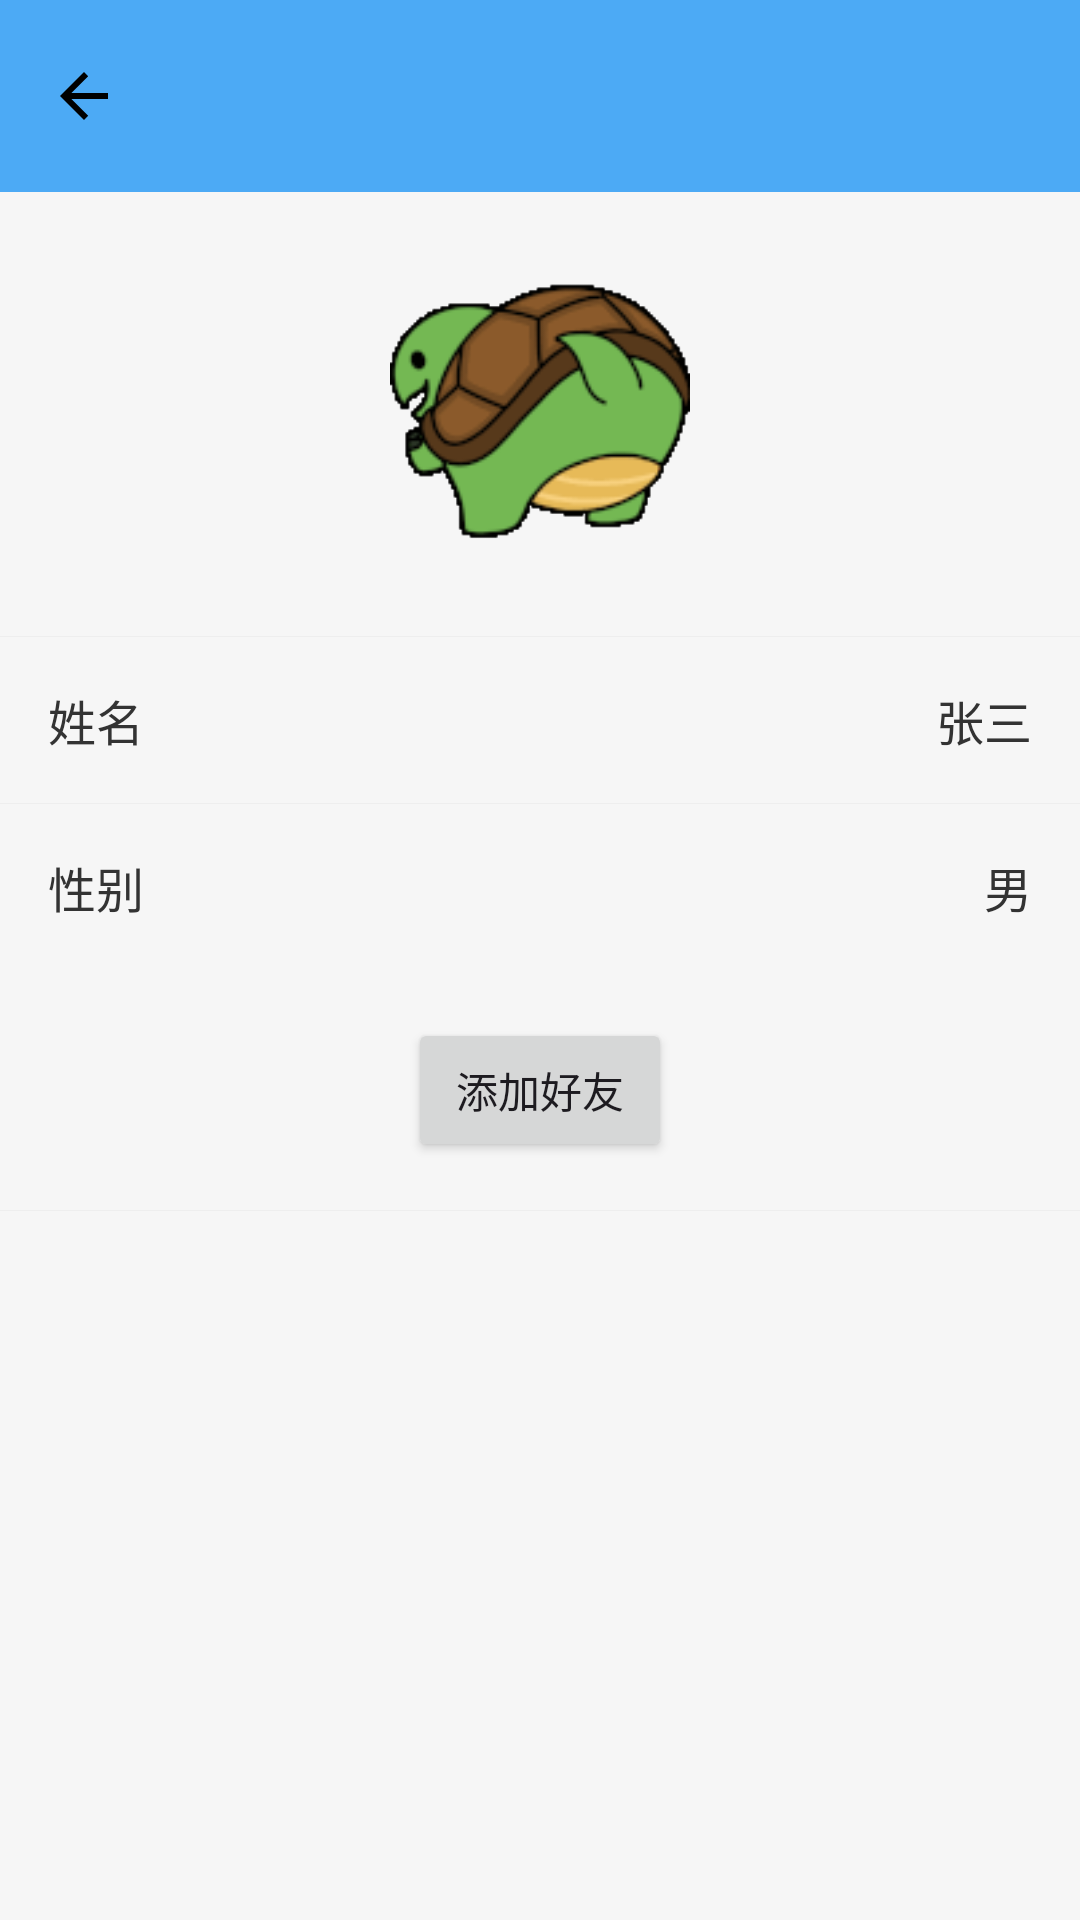

Android layout source for this screen:
<!-- AndroidManifest.xml: application theme Theme.哐哐app -->
<!-- res/layout/activity_friend_info.xml -->
<?xml version="1.0" encoding="utf-8"?>
<androidx.constraintlayout.widget.ConstraintLayout xmlns:android="http://schemas.android.com/apk/res/android"
    xmlns:app="http://schemas.android.com/apk/res-auto"
    xmlns:tools="http://schemas.android.com/tools"
    android:id="@+id/main"
    android:layout_width="match_parent"
    android:layout_height="match_parent"
    tools:context=".myactivity.UserInfoActivity.FriendInfoActivity">
    <LinearLayout xmlns:android="http://schemas.android.com/apk/res/android"
        android:layout_width="match_parent"
        android:layout_height="match_parent"
        android:orientation="vertical"
        android:background="#F6F6F6">

        
        <LinearLayout
            android:layout_width="match_parent"
            android:layout_height="?attr/actionBarSize"
            android:background="@color/icon_background"
            android:gravity="center_vertical"
            android:orientation="horizontal"
            android:paddingHorizontal="16dp">

            
            <ImageButton
                android:id="@+id/back_button"
                android:layout_width="wrap_content"
                android:layout_height="wrap_content"
                android:background="?attr/selectableItemBackgroundBorderless"
                android:src="?attr/actionModeCloseDrawable"
                app:tint="@color/black" />

            
            <TextView
                android:layout_width="0dp"
                android:layout_height="wrap_content"
                android:layout_weight="1"
                android:gravity="center"
                android:text="个人信息"
                android:textColor="@android:color/white"
                android:textSize="18sp"
                android:textStyle="bold" />

            
            <View
                android:layout_width="wrap_content"
                android:layout_height="wrap_content" />
        </LinearLayout>

        
        <LinearLayout
            android:layout_width="match_parent"
            android:layout_height="wrap_content"
            android:orientation="vertical"
            android:gravity="center"
            android:padding="24dp">

            
            <ImageView
                android:id="@+id/info_avatar"
                android:layout_width="100dp"
                android:layout_height="100dp"
                android:src="@drawable/avatar_default"
                android:scaleType="centerCrop"
                android:background="@drawable/avatar_default" />
        </LinearLayout>

        
        <View
            android:layout_width="match_parent"
            android:layout_height="1px"
            android:background="#EEEEEE" />

        
        <LinearLayout
            android:layout_width="match_parent"
            android:layout_height="wrap_content"
            android:orientation="horizontal"
            android:padding="16dp">

            <TextView
                android:layout_width="wrap_content"
                android:layout_height="wrap_content"
                android:text="姓名"
                android:textColor="#333333"
                android:textSize="16sp" />

            <TextView
                android:id="@+id/friend_name"
                android:layout_width="0dp"
                android:layout_height="wrap_content"
                android:layout_weight="1"
                android:text="张三"
                android:textColor="#333333"
                android:textSize="16sp"
                android:gravity="end" />
        </LinearLayout>

        
        <View
            android:layout_width="match_parent"
            android:layout_height="1px"
            android:background="#EEEEEE" />

        
        <LinearLayout
            android:layout_width="match_parent"
            android:layout_height="wrap_content"
            android:orientation="horizontal"
            android:padding="16dp">

            <TextView
                android:layout_width="wrap_content"
                android:layout_height="wrap_content"
                android:text="性别"
                android:textColor="#333333"
                android:textSize="16sp" />

            <TextView
                android:id="@+id/friend_sex"
                android:layout_width="0dp"
                android:layout_height="wrap_content"
                android:layout_weight="1"
                android:text="男"
                android:textColor="#333333"
                android:textSize="16sp"
                android:gravity="end" />
        </LinearLayout>
        <LinearLayout
            android:layout_width="match_parent"
            android:layout_height="wrap_content"
            android:orientation="horizontal"
            android:gravity="center"
            android:padding="16dp">
            <Button
                android:layout_width="wrap_content"
                android:layout_height="wrap_content"
                android:text="添加好友"
                android:id="@+id/friend_button"
                />
        </LinearLayout>
        
        <View
            android:layout_width="match_parent"
            android:layout_height="1px"
            android:background="#EEEEEE" />

    </LinearLayout>
</androidx.constraintlayout.widget.ConstraintLayout>
<!-- resources referenced by this layout -->
<resources>
  <color name="icon_background">#4CAAF5</color>
  <!-- drawable avatar_default: gif bitmap (drawable, 12001 bytes) -->
  <style name="Theme.哐哐app" parent="Base.Theme.哐哐app" />
  <style name="Base.Theme.哐哐app" parent="Theme.Material3.DayNight.NoActionBar">
          
          
      </style>
  <!-- not gathered from this repository: default colours our renderer supplied (Android Studio template values) -->
  <color name="black">#FF000000</color>
</resources>
